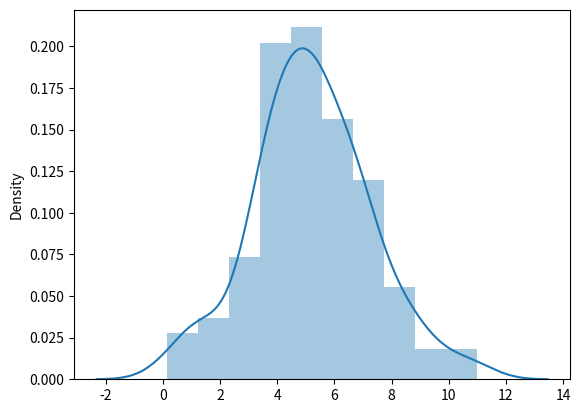

The script that saved this image:
import numpy as np
import pandas as pd
import matplotlib.pyplot as plt
import seaborn as sns
from scipy import stats

# univariate distribution
c = np.random.normal(loc=5, size=100, scale=2)
sns.distplot(c)
plt.show()
